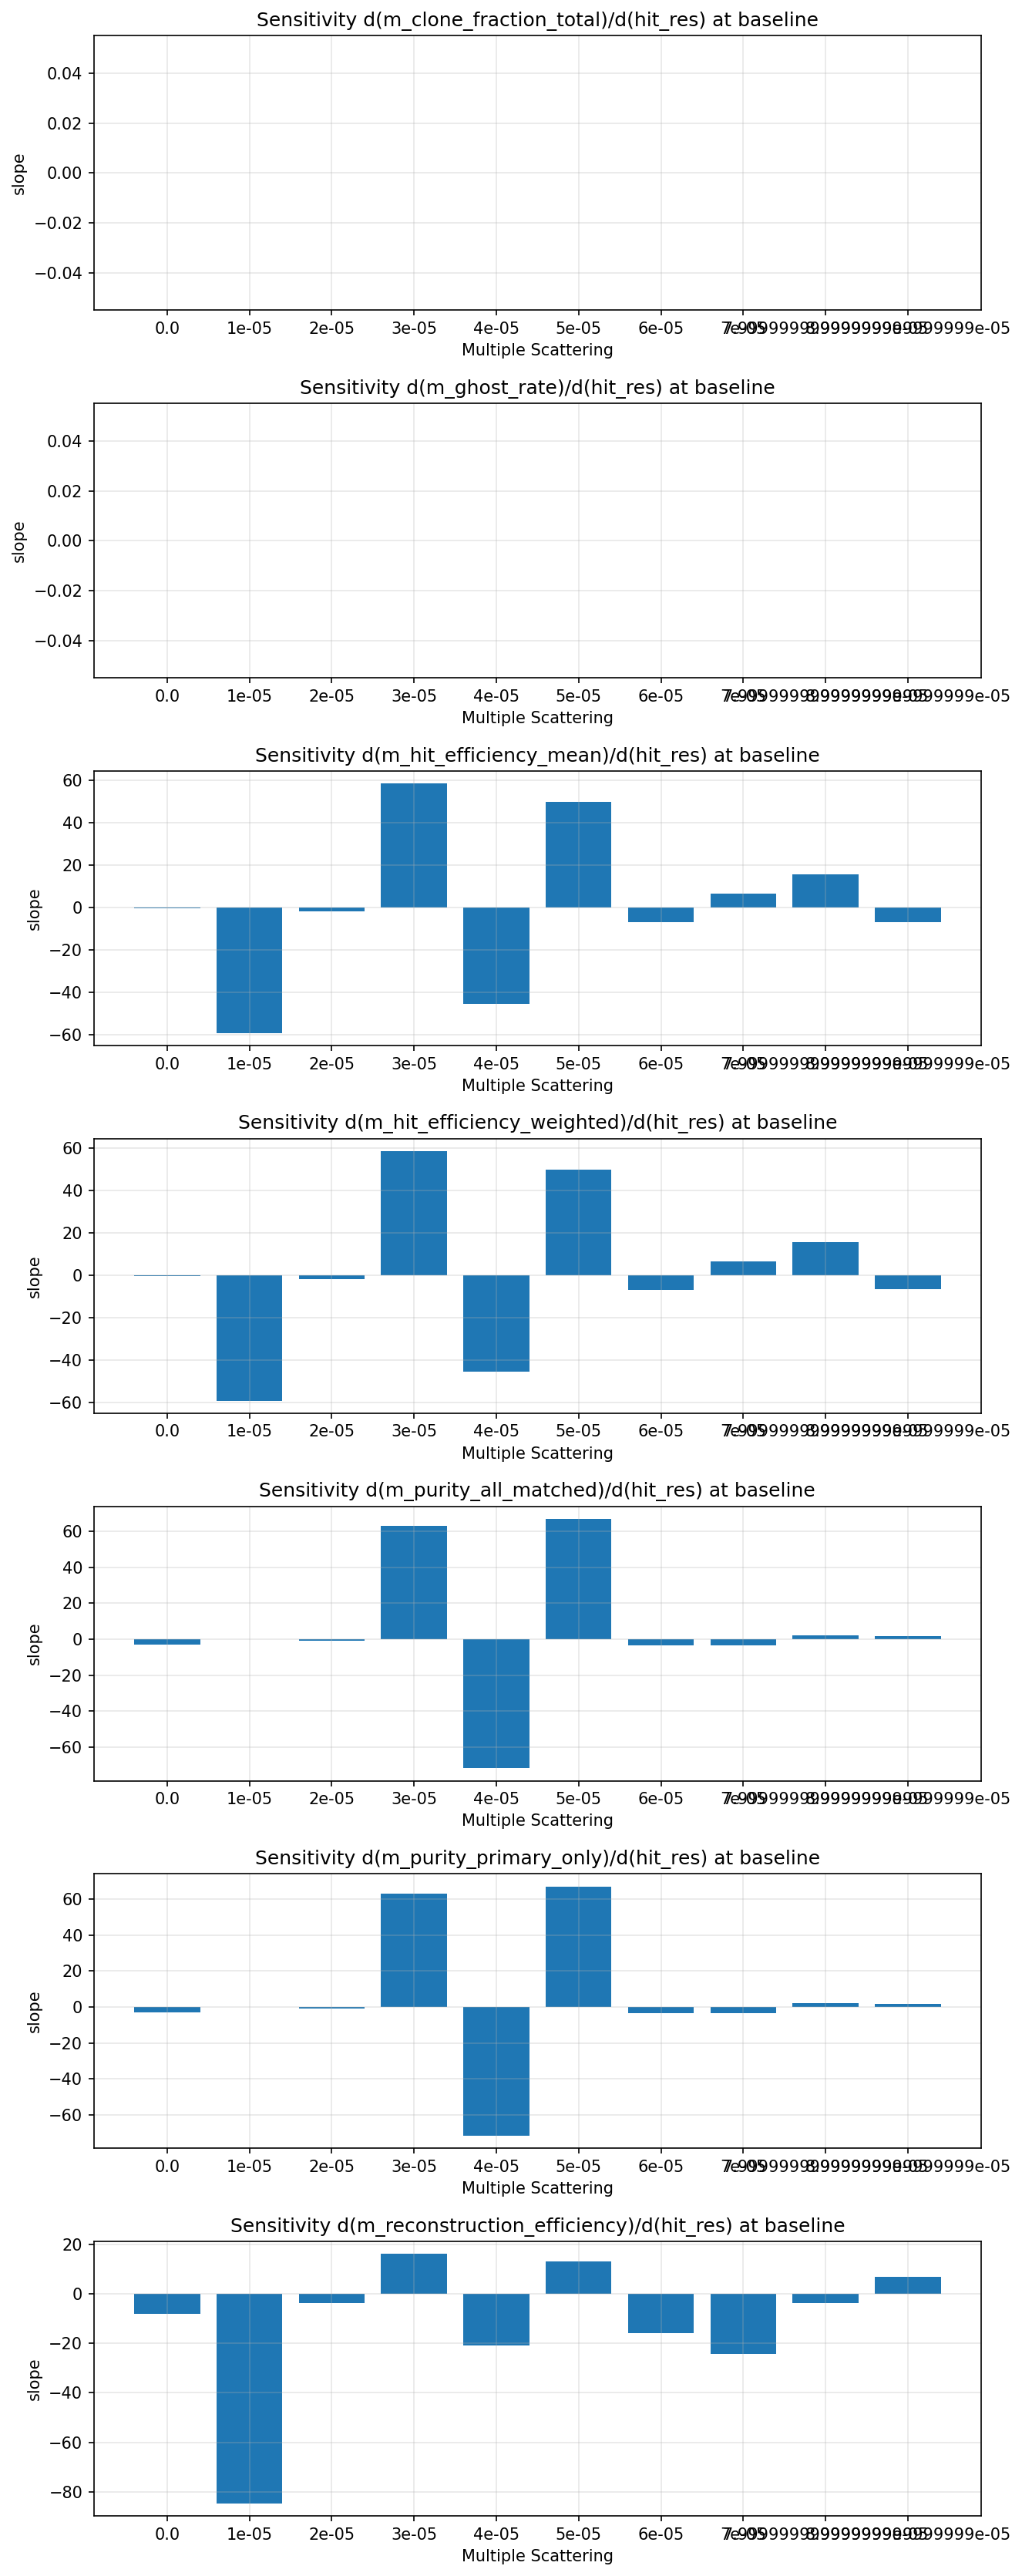

Source data for this figure (header and first rows):
metric, p_multi_scatter, slope_vs_hit_res
m_reconstruction_efficiency, 0.0, -8
m_reconstruction_efficiency, 1e-05, -84.67
m_reconstruction_efficiency, 2e-05, -3.667
m_reconstruction_efficiency, 3e-05, 16
m_reconstruction_efficiency, 4e-05, -21
m_reconstruction_efficiency, 5e-05, 13
m_reconstruction_efficiency, 6e-05, -16
m_reconstruction_efficiency, 7e-05, -24.33
m_reconstruction_efficiency, 7.999999999999999e-05, -3.667
m_reconstruction_efficiency, 8.999999999999999e-05, 6.667
m_ghost_rate, 0.0, 0.0
m_ghost_rate, 1e-05, 0.0
m_ghost_rate, 2e-05, 0.0
m_ghost_rate, 3e-05, 0.0
m_ghost_rate, 4e-05, 0.0
m_ghost_rate, 5e-05, 0.0
m_ghost_rate, 6e-05, 0.0
m_ghost_rate, 7e-05, 0.0
m_ghost_rate, 7.999999999999999e-05, 0.0
m_ghost_rate, 8.999999999999999e-05, 0.0
m_clone_fraction_total, 0.0, 0.0
m_clone_fraction_total, 1e-05, 0.0
m_clone_fraction_total, 2e-05, 0.0
m_clone_fraction_total, 3e-05, 0.0
m_clone_fraction_total, 4e-05, 0.0
m_clone_fraction_total, 5e-05, 0.0
m_clone_fraction_total, 6e-05, 0.0
m_clone_fraction_total, 7e-05, 0.0
m_clone_fraction_total, 7.999999999999999e-05, 0.0
m_clone_fraction_total, 8.999999999999999e-05, 0.0
m_hit_efficiency_weighted, 0.0, -0.3333
m_hit_efficiency_weighted, 1e-05, -59.05
m_hit_efficiency_weighted, 2e-05, -1.839
m_hit_efficiency_weighted, 3e-05, 58.47
m_hit_efficiency_weighted, 4e-05, -45.3
m_hit_efficiency_weighted, 5e-05, 49.82
m_hit_efficiency_weighted, 6e-05, -6.872
m_hit_efficiency_weighted, 7e-05, 6.485
m_hit_efficiency_weighted, 7.999999999999999e-05, 15.74
m_hit_efficiency_weighted, 8.999999999999999e-05, -6.691
m_hit_efficiency_mean, 0.0, -0.3333
m_hit_efficiency_mean, 1e-05, -59.05
m_hit_efficiency_mean, 2e-05, -1.839
m_hit_efficiency_mean, 3e-05, 58.47
m_hit_efficiency_mean, 4e-05, -45.3
m_hit_efficiency_mean, 5e-05, 49.82
m_hit_efficiency_mean, 6e-05, -6.872
m_hit_efficiency_mean, 7e-05, 6.485
m_hit_efficiency_mean, 7.999999999999999e-05, 15.74
m_hit_efficiency_mean, 8.999999999999999e-05, -6.691
m_purity_primary_only, 0.0, -2.989
m_purity_primary_only, 1e-05, 0.1402
m_purity_primary_only, 2e-05, -0.8092
m_purity_primary_only, 3e-05, 62.86
m_purity_primary_only, 4e-05, -71.66
m_purity_primary_only, 5e-05, 66.97
m_purity_primary_only, 6e-05, -3.491
m_purity_primary_only, 7e-05, -3.533
m_purity_primary_only, 7.999999999999999e-05, 2.178
m_purity_primary_only, 8.999999999999999e-05, 1.684
... 10 more rows
